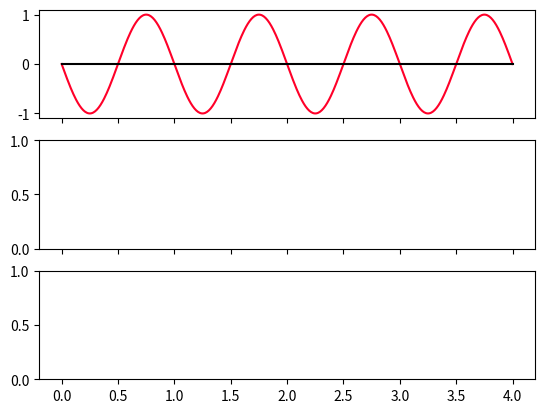

Write Python code to recreate this figure. (Note: this script raises an exception after producing the figure.)
#! Python3

import numpy as np
import matplotlib.pyplot as plt

f = 20
wl = 1
w = 2 * np.pi * f
k = 2*np.pi / wl
x = np.linspace(0, 4, 500)
t = 0
phs = [-np.pi, np.pi]


def wave_func(amp, wavenum, dist, ang_freq, time, phase):
    u = amp * np.sin(wavenum * dist - ang_freq * time + phase)
    return u

waves = [wave_func(1, k, x, w, t, ph) for ph in phs]
waves.append(waves[0] + waves[1])

fig, ax = plt.subplots(3, 1, sharex=True)
color = plt.cm.gist_rainbow(np.linspace(0, 1, 4))

for idx, a in enumerate(ax):
    a.plot(x, waves[idx], color=color[idx])
    a.plot(x, np.zeros_like(x), color='black')
    a.set_axis_bgcolor('white')
    a.set_ylim([-2.25, 2.25])
    a.xaxis.set_ticklabels([])
    a.tick_params(axis='both', colors='black')
    y = a.yaxis
    labels = [-3, -2, -1, 0, 1, 2, 3]
    print(labels)
    y.set_ticklabels(labels, color='black')

    for spine in a.spines.values():
        spine.set_color('black')

plt.show()
